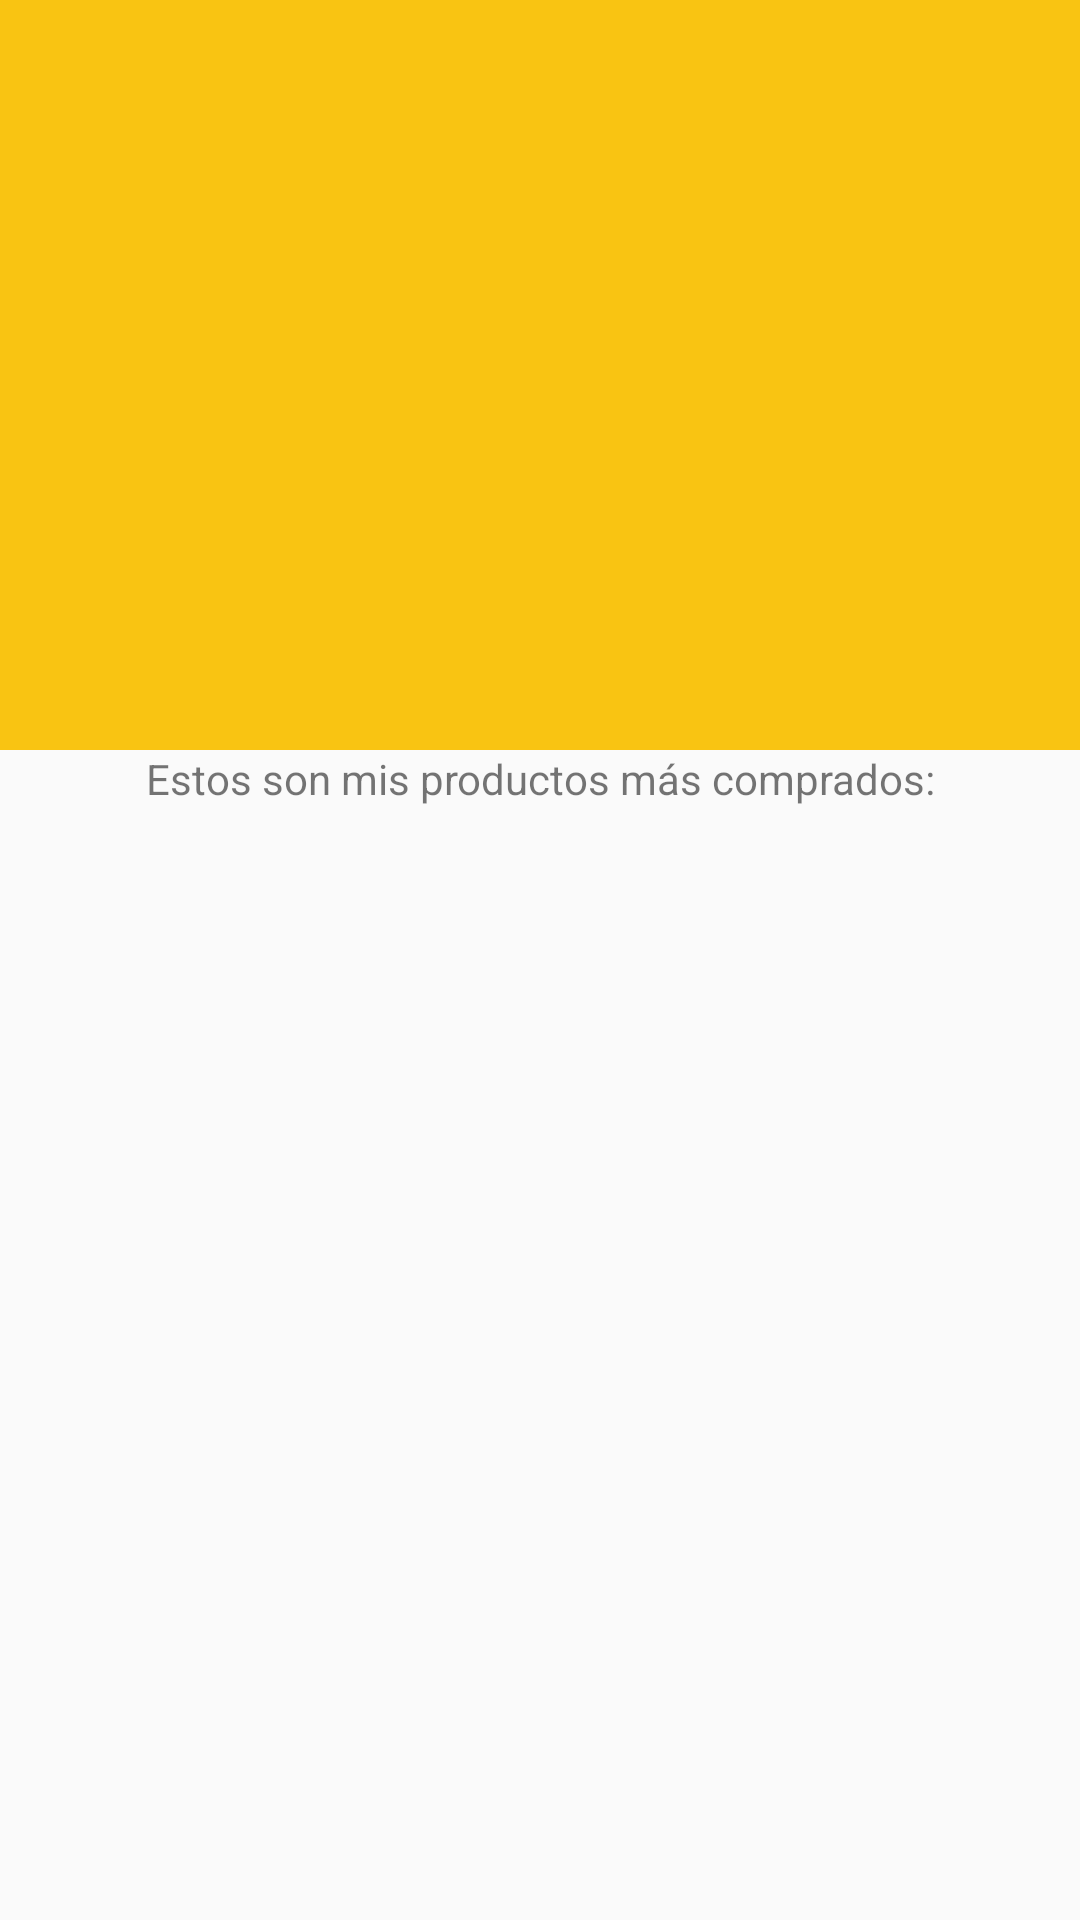

This screen was rendered from an Android layout file. Write that file and the resources it references.
<!-- AndroidManifest.xml: application theme Theme.DAMProject -->
<!-- res/layout/fragment_dashboard.xml -->
<?xml version="1.0" encoding="utf-8"?>
<androidx.constraintlayout.widget.ConstraintLayout xmlns:android="http://schemas.android.com/apk/res/android"
    xmlns:tools="http://schemas.android.com/tools"
    android:layout_width="match_parent"
    android:layout_height="match_parent"
    xmlns:app="http://schemas.android.com/apk/res-auto"
    tools:context=".Fragments.DashboardFragment">

    
    <LinearLayout
        android:id="@+id/image_layout"
        android:layout_width="match_parent"
        android:layout_height="250dp"
        android:gravity="center"
        app:layout_constraintTop_toTopOf="parent"
        android:orientation="vertical"
        android:background="@color/yellow">
        <ImageView
            android:layout_width="wrap_content"
            android:layout_height="wrap_content"
            android:background="@drawable/ic_launcher_foreground"/>

        <Button
            android:layout_width="65dp"
            android:layout_height="60dp"
            android:background="@drawable/camera"/>
    </LinearLayout>
    <TextView
        android:id="@+id/texto"
        android:layout_width="match_parent"
        android:layout_height="wrap_content"
        android:text="Estos son mis productos más comprados:"
        android:textAlignment="center"
        app:layout_constraintTop_toBottomOf="@id/image_layout" />


    <androidx.recyclerview.widget.RecyclerView
        android:id="@+id/recycleView_dashboard"
        android:layout_width="match_parent"
        android:layout_height="0dp"
        app:layout_constraintBottom_toBottomOf="parent"
        app:layout_constraintEnd_toEndOf="parent"
        app:layout_constraintStart_toStartOf="@id/texto"
        app:flow_horizontalBias="0"
        app:layout_constraintTop_toBottomOf="@+id/texto">

    </androidx.recyclerview.widget.RecyclerView>



</androidx.constraintlayout.widget.ConstraintLayout>
<!-- resources referenced by this layout -->
<resources>
  <color name="yellow">#F9C412</color>
  <style name="Theme.DAMProject" parent="Theme.AppCompat.Light.DarkActionBar">
          
          <item name="colorPrimary">@color/purple_500</item>
          <item name="colorPrimaryDark">@color/purple_700</item>
          <item name="colorAccent">@color/teal_200</item>
          
      </style>
  <color name="purple_500">#FF6200EE</color>
  <color name="purple_700">#FF3700B3</color>
  <color name="teal_200">#FF03DAC5</color>
</resources>
